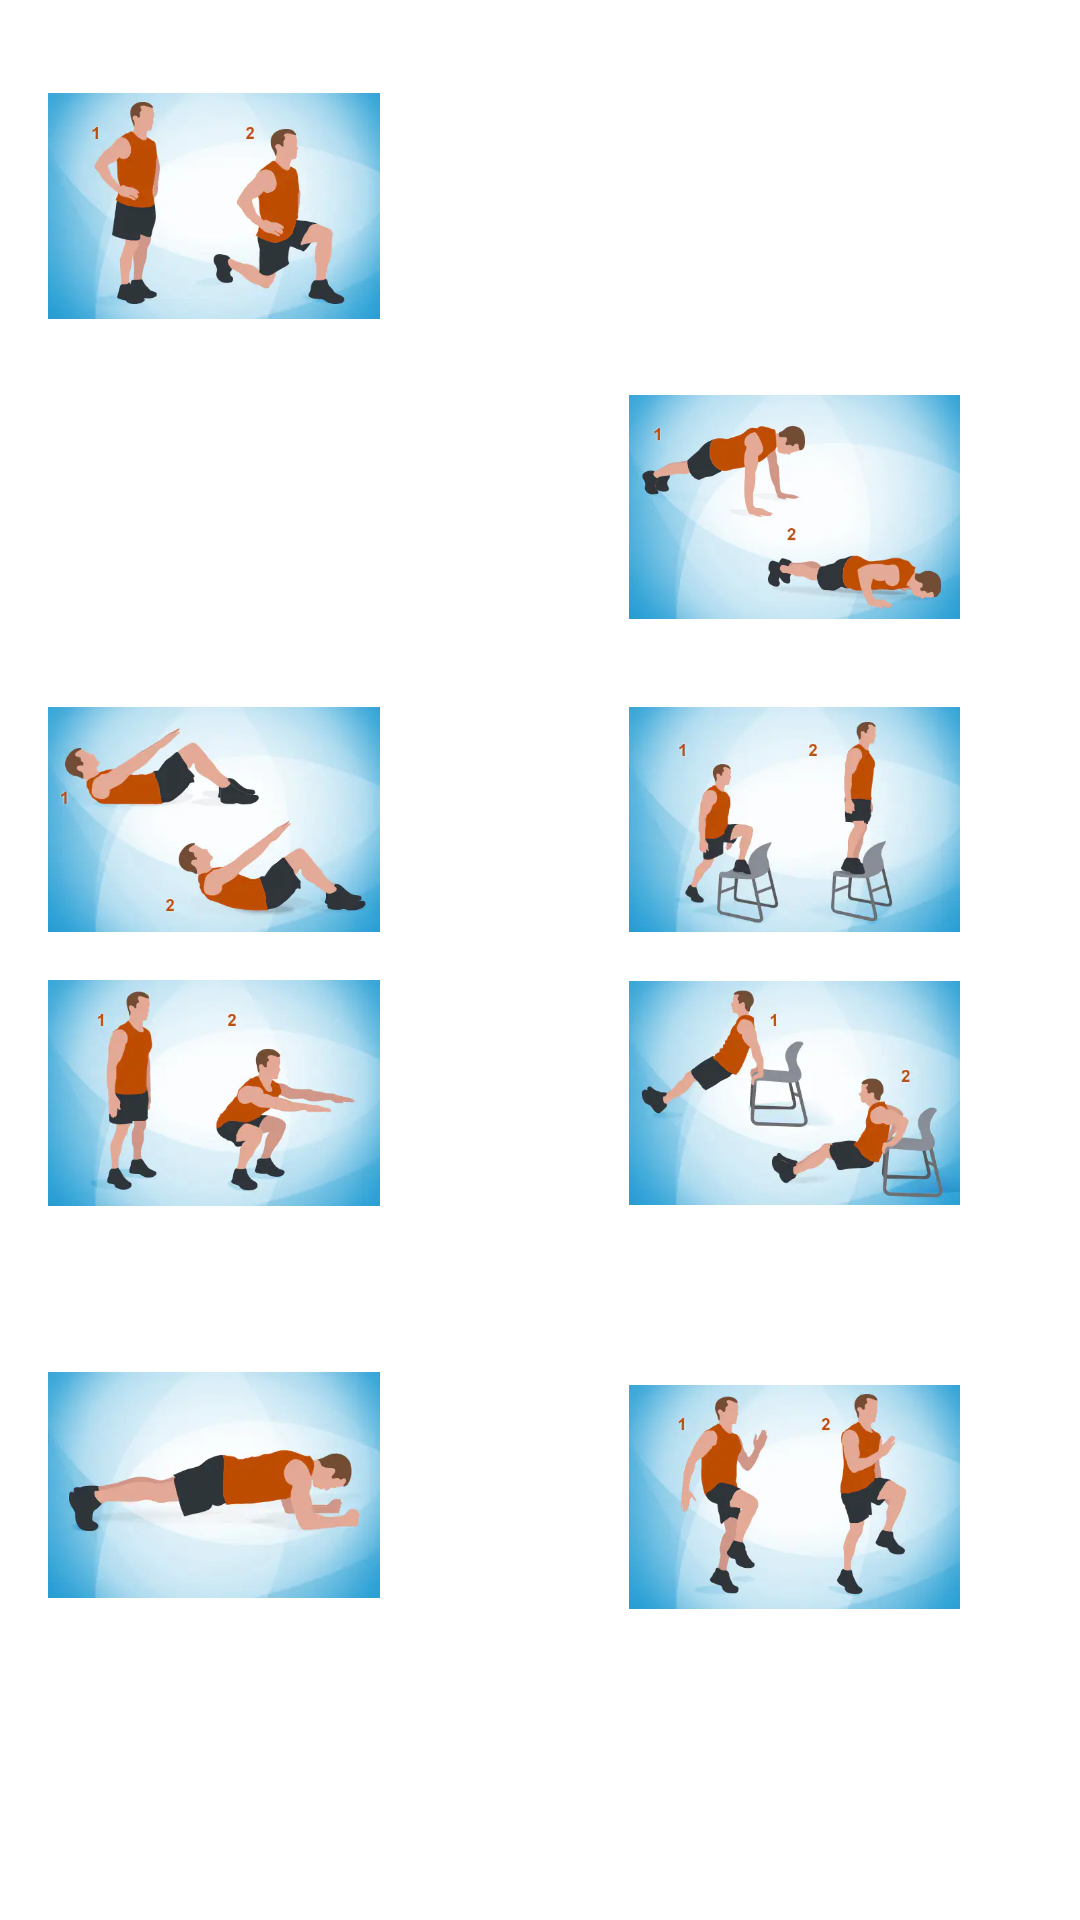

Layout XML and referenced resources for this Android screen:
<!-- AndroidManifest.xml: application theme Theme.Umd -->
<!-- res/layout/activity_recommendation_screen.xml -->
<?xml version="1.0" encoding="utf-8"?>
<androidx.constraintlayout.widget.ConstraintLayout xmlns:android="http://schemas.android.com/apk/res/android"
    xmlns:app="http://schemas.android.com/apk/res-auto"
    xmlns:tools="http://schemas.android.com/tools"
    android:layout_width="match_parent"
    android:layout_height="match_parent"
    tools:background="#071877">

    <ImageView
        android:id="@+id/imageView"
        android:layout_width="0dp"
        android:layout_height="0dp"
        android:layout_marginStart="16dp"
        android:layout_marginTop="31dp"
        android:layout_marginEnd="83dp"
        android:layout_marginBottom="25dp"
        android:contentDescription="Lunges"
        android:src="@drawable/_0_lunge_lower_body"
        app:layout_constraintBottom_toTopOf="@+id/imageView2"
        app:layout_constraintEnd_toStartOf="@+id/imageView1"
        app:layout_constraintStart_toStartOf="parent"
        app:layout_constraintTop_toTopOf="parent"></ImageView>

    <ImageView
        android:id="@+id/imageView1"
        android:layout_width="0dp"
        android:layout_height="0dp"
        android:layout_marginTop="31dp"
        android:layout_marginEnd="40dp"
        android:layout_marginBottom="25dp"
        android:contentDescription="jacks"
        android:src="@drawable/_1__jumping_jacks"
        app:layout_constraintBottom_toTopOf="@+id/imageView3"
        app:layout_constraintEnd_toEndOf="parent"
        app:layout_constraintStart_toEndOf="@+id/imageView"
        app:layout_constraintTop_toTopOf="parent"></ImageView>

    <ImageView
        android:id="@+id/imageView2"
        android:layout_width="0dp"
        android:layout_height="0dp"
        android:layout_marginStart="16dp"
        android:layout_marginEnd="83dp"
        android:layout_marginBottom="29dp"
        android:contentDescription="wallsit"
        android:src="@drawable/_2_wall_sit_lower_body"
        app:layout_constraintBottom_toTopOf="@+id/imageView4"
        app:layout_constraintEnd_toStartOf="@+id/imageView3"
        app:layout_constraintStart_toStartOf="parent"
        app:layout_constraintTop_toBottomOf="@+id/imageView"></ImageView>

    <ImageView
        android:id="@+id/imageView3"
        android:layout_width="0dp"
        android:layout_height="0dp"
        android:layout_marginEnd="40dp"
        android:layout_marginBottom="29dp"
        android:contentDescription="pushup"
        android:src="@drawable/_3_pushup_upper_body"
        app:layout_constraintBottom_toTopOf="@+id/imageView5"
        app:layout_constraintEnd_toEndOf="parent"
        app:layout_constraintStart_toEndOf="@+id/imageView2"
        app:layout_constraintTop_toBottomOf="@+id/imageView1"></ImageView>

    <ImageView
        android:id="@+id/imageView4"
        android:layout_width="0dp"
        android:layout_height="0dp"
        android:layout_marginStart="16dp"
        android:layout_marginEnd="83dp"
        android:layout_marginBottom="16dp"
        android:contentDescription="crunch"
        android:src="@drawable/_4_abdominal_crunch_core"
        app:layout_constraintBottom_toTopOf="@+id/imageView6"
        app:layout_constraintEnd_toStartOf="@+id/imageView5"
        app:layout_constraintStart_toStartOf="parent"
        app:layout_constraintTop_toBottomOf="@+id/imageView2"></ImageView>

    <ImageView
        android:id="@+id/imageView5"
        android:layout_width="0dp"
        android:layout_height="0dp"
        android:layout_marginEnd="40dp"
        android:layout_marginBottom="16dp"
        android:contentDescription="chair"
        android:src="@drawable/_5_stepup_onto_chair"
        app:layout_constraintBottom_toTopOf="@+id/imageView7"
        app:layout_constraintEnd_toEndOf="parent"
        app:layout_constraintStart_toEndOf="@+id/imageView4"
        app:layout_constraintTop_toBottomOf="@+id/imageView3"></ImageView>

    <ImageView
        android:id="@+id/imageView6"
        android:layout_width="0dp"
        android:layout_height="0dp"
        android:layout_marginStart="16dp"
        android:layout_marginEnd="83dp"
        android:layout_marginBottom="238dp"
        android:contentDescription="squat"
        android:src="@drawable/_6_squat_lower_body"
        app:layout_constraintBottom_toBottomOf="parent"
        app:layout_constraintEnd_toStartOf="@+id/imageView7"
        app:layout_constraintStart_toStartOf="parent"
        app:layout_constraintTop_toBottomOf="@+id/imageView4"></ImageView>

    <ImageView
        android:id="@+id/imageView7"
        android:layout_width="0dp"
        android:layout_height="0dp"
        android:layout_marginEnd="40dp"
        android:layout_marginBottom="238dp"
        android:contentDescription="dips"
        android:src="@drawable/_7_triceps_dip"
        app:layout_constraintBottom_toBottomOf="parent"
        app:layout_constraintEnd_toEndOf="parent"
        app:layout_constraintStart_toEndOf="@+id/imageView6"
        app:layout_constraintTop_toBottomOf="@+id/imageView5"></ImageView>

    <ImageView
        android:id="@+id/imageView8"
        android:layout_width="0dp"
        android:layout_height="98dp"
        android:layout_marginStart="16dp"
        android:layout_marginEnd="83dp"
        android:layout_marginBottom="96dp"
        android:contentDescription="plank"
        android:src="@drawable/_8_plank_core"
        app:layout_constraintBottom_toBottomOf="parent"
        app:layout_constraintEnd_toStartOf="@+id/imageView9"
        app:layout_constraintStart_toStartOf="parent"></ImageView>

    <ImageView
        android:id="@+id/imageView9"
        android:layout_width="0dp"
        android:layout_height="98dp"
        android:layout_marginEnd="40dp"
        android:layout_marginBottom="92dp"
        android:contentDescription="high knees"
        android:src="@drawable/_9_high_knees_lower_body"
        app:layout_constraintBottom_toBottomOf="parent"
        app:layout_constraintEnd_toEndOf="parent"
        app:layout_constraintStart_toEndOf="@+id/imageView8"></ImageView>


</androidx.constraintlayout.widget.ConstraintLayout>
<!-- resources referenced by this layout -->
<resources>
  <!-- drawable _0_lunge_lower_body: webp bitmap (drawable, 7330 bytes) -->
  <!-- drawable _3_pushup_upper_body: webp bitmap (drawable, 8242 bytes) -->
  <!-- drawable _4_abdominal_crunch_core: webp bitmap (drawable, 7092 bytes) -->
  <!-- drawable _5_stepup_onto_chair: webp bitmap (drawable, 6886 bytes) -->
  <!-- drawable _6_squat_lower_body: webp bitmap (drawable, 7230 bytes) -->
  <!-- drawable _7_triceps_dip: webp bitmap (drawable, 7126 bytes) -->
  <!-- drawable _8_plank_core: webp bitmap (drawable, 4708 bytes) -->
  <!-- drawable _9_high_knees_lower_body: webp bitmap (drawable, 7560 bytes) -->
  <style name="Theme.Umd" parent="Theme.MaterialComponents.DayNight.DarkActionBar">
          
          <item name="colorPrimary">@color/purple_500</item>
          <item name="colorPrimaryVariant">@color/purple_700</item>
          <item name="colorOnPrimary">@color/white</item>
          
          <item name="colorSecondary">@color/teal_200</item>
          <item name="colorSecondaryVariant">@color/teal_700</item>
          <item name="colorOnSecondary">@color/black</item>
          
          <item name="android:statusBarColor" tools:targetApi="l">?attr/colorPrimaryVariant</item>
          
      </style>
  <!-- not gathered from this repository: default colours our renderer supplied (Android Studio template values) -->
  <color name="purple_500">#FF6200EE</color>
  <color name="purple_700">#FF3700B3</color>
  <color name="teal_200">#FF03DAC5</color>
  <color name="teal_700">#FF018786</color>
  <color name="black">#FF000000</color>
  <color name="white">#FFFFFFFF</color>
</resources>
